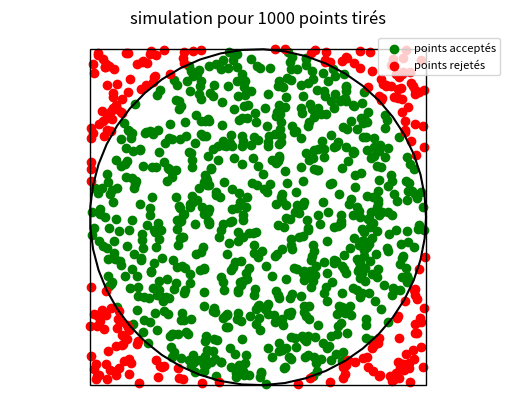

Reproduce this figure in Python.
import numpy as np
import matplotlib.pyplot as plt

N = 1000
def traceCercle() :
	angle = np.linspace(0 , 2 * np.pi , 50)
	plt.plot(np.cos(angle) , np.sin(angle) , color = 'black')
 
def traceCarré(ax) :
	carré = plt.Rectangle((-1,-1),2,2, edgecolor = "black", fill = False)
	ax.add_patch(carré)

x = np.random.uniform(-1,1,N)
y = np.random.uniform(-1,1,N)
x_ext = []
x_int = []
y_ext = []
y_int = []

for i in range (N) :	
    if (x[i]*x[i] + y[i]*y[i]) <= 1 :
        x_int.append(x[i])
        y_int.append(y[i])
    else :
        x_ext.append(x[i])
        y_ext.append(y[i])


proba = (len(x_int) / len(x))
print(proba)
fig, ax = plt.subplots()
plt.scatter(x_int, y_int, color = 'green',label = "points acceptés")
plt.scatter(x_ext, y_ext, color = 'red', label = "points rejetés")
traceCercle()
traceCarré(ax)
plt.axis('equal')
ax.set_title('simulation pour {} points tirés'.format(N))
plt.legend(loc = 'best', fontsize = 8)
plt.axis('off')
plt.savefig('Simu_disque.svg')
plt.show()
